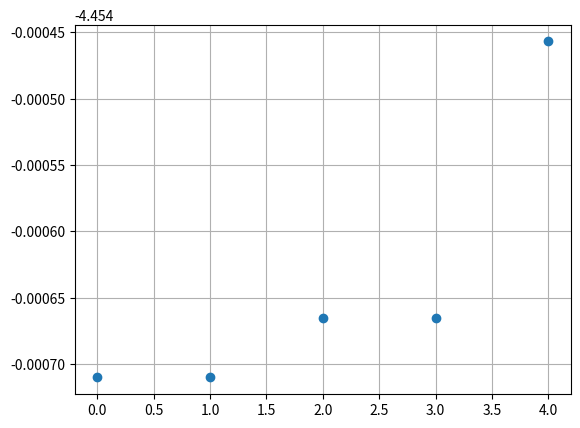

Source code (Python):
import numpy as np
import matplotlib.pyplot as plt
from scipy.integrate import quad
from scipy.linalg import eig
import sympy as sp

L = 15
N = 101  # 奇数であること
x_list = np.linspace(0, L, N)
dx = x_list[1] - x_list[0]

sigma = 12 / L
c = 1
U = 8.0
rho = 1.2
hr = 0.25
h = 0.4
rx = c * (hr - h)
b = c / 2
a = (hr - 0.5) * 2
J = 1 / 3 * sigma * (c / 2) ** 2 + rx ** 2 * sigma
EI = 85000
GIp = 16000

Mzz = np.zeros((N, N))
Mzt = np.zeros((N, N))
Mtz = np.zeros((N, N))
Mtt = np.zeros((N, N))

Czz = np.zeros((N, N))
Czt = np.zeros((N, N))
Ctz = np.zeros((N, N))
Ctt = np.zeros((N, N))

Kzz = np.zeros((N, N))
Kzt = np.zeros((N, N))
Ktz = np.zeros((N, N))
Ktt = np.zeros((N, N))

# 形状関数は二次バーなので全部同じの3*3
x = sp.Symbol('x')
Ni = (1 - x / dx) * (1 - x / (2 * dx))
Nj = 2 * x / dx * (1 - x / (2 * dx))
Nk = -x / (2 * dx) * (1 - x / dx)

NN = np.array([[quad(sp.lambdify(x, Ni * Ni), 0, 2 * dx)[0], quad(sp.lambdify(x, Ni * Nj), 0, 2 * dx)[0], quad(sp.lambdify(x, Ni * Nk), 0, 2 * dx)[0]],
               [quad(sp.lambdify(x, Nj * Ni), 0, 2 * dx)[0], quad(sp.lambdify(x, Nj * Nj), 0, 2 * dx)[0], quad(sp.lambdify(x, Nj * Nk), 0, 2 * dx)[0]],
               [quad(sp.lambdify(x, Nk * Ni), 0, 2 * dx)[0], quad(sp.lambdify(x, Nk * Nj), 0, 2 * dx)[0], quad(sp.lambdify(x, Nk * Nk), 0, 2 * dx)[0]]])
NN = np.array(NN, dtype=float)
print(NN)

NxNx = np.array([[quad(sp.lambdify(x, sp.diff(Ni) * sp.diff(Ni)), 0, 2 * dx)[0], quad(sp.lambdify(x, sp.diff(Ni) * sp.diff(Nj)), 0, 2 * dx)[0], quad(sp.lambdify(x, sp.diff(Ni) * sp.diff(Nk)), 0, 2 * dx)[0]],
                 [quad(sp.lambdify(x, sp.diff(Nj) * sp.diff(Ni)), 0, 2 * dx)[0], quad(sp.lambdify(x, sp.diff(Nj) * sp.diff(Nj)), 0, 2 * dx)[0], quad(sp.lambdify(x, sp.diff(Nj) * sp.diff(Nk)), 0, 2 * dx)[0]],
                 [quad(sp.lambdify(x, sp.diff(Nk) * sp.diff(Ni)), 0, 2 * dx)[0], quad(sp.lambdify(x, sp.diff(Nk) * sp.diff(Nj)), 0, 2 * dx)[0], quad(sp.lambdify(x, sp.diff(Nk) * sp.diff(Nk)), 0, 2 * dx)[0]]])
NxNx = np.array(NxNx, dtype=float)
print(NxNx)

NxxNxx = np.array([[quad(sp.lambdify(x, sp.diff(Ni, x, 2) * sp.diff(Ni, x, 2)), 0, 2 * dx)[0], quad(sp.lambdify(x, sp.diff(Ni, x, 2) * sp.diff(Nj, x, 2)), 0, 2 * dx)[0], quad(sp.lambdify(x, sp.diff(Ni, x, 2) * sp.diff(Nk, x, 2)), 0, 2 * dx)[0]],
                   [quad(sp.lambdify(x, sp.diff(Nj, x, 2) * sp.diff(Ni, x, 2)), 0, 2 * dx)[0], quad(sp.lambdify(x, sp.diff(Nj, x, 2) * sp.diff(Nj, x, 2)), 0, 2 * dx)[0], quad(sp.lambdify(x, sp.diff(Nj, x, 2) * sp.diff(Nk, x, 2)), 0, 2 * dx)[0]],
                   [quad(sp.lambdify(x, sp.diff(Nk, x, 2) * sp.diff(Ni, x, 2)), 0, 2 * dx)[0], quad(sp.lambdify(x, sp.diff(Nk, x, 2) * sp.diff(Nj, x, 2)), 0, 2 * dx)[0], quad(sp.lambdify(x, sp.diff(Nk, x, 2) * sp.diff(Nk, x, 2)), 0, 2 * dx)[0]]])
NxxNxx = np.array(NxxNxx, dtype=float)
print(NxxNxx)

print((sigma + np.pi * rho * b ** 2) * NN)
print(Mzz[0:3, 0:3])

for i in range(0, N - 2, 2):

    Mzz[i:i+3, i:i+3] += (sigma + np.pi * rho * b ** 2) * NN
    Mzt[i:i+3, i:i+3] += (-sigma * rx + np.pi * rho * b ** 3 * a) * NN
    Mtz[i:i+3, i:i+3] += (-sigma * rx + np.pi * rho * b ** 3 * a) * NN
    Mtt[i:i+3, i:i+3] += (J + np.pi * rho * b ** 4 * (1 / 8 + a ** 2)) * NN

    Czz[i:i+3, i:i+3] += 2 * np.pi * rho * U * b * NN
    Czt[i:i+3, i:i+3] += -(np.pi * rho * U * b ** 2 + 2 * np.pi * rho * U * b ** 2 * (0.5 - a)) * NN
    Ctz[i:i+3, i:i+3] += 2 * np.pi * rho * U * b ** 2 * (a + 0.5) * NN
    Ctt[i:i+3, i:i+3] += -2 * np.pi * rho * U * b ** 3 * (a + 0.5) * (0.5 - a) * NN

    Kzz[i:i+3, i:i+3] += EI * NxxNxx
    Kzt[i:i+3, i:i+3] += -2 * np.pi * rho * U ** 2 * b * NN
    Ktz[i:i+3, i:i+3] += 0 * NN
    Ktt[i:i+3, i:i+3] += (np.pi * rho * b ** 3 * U * (0.5 - a) - 2 * np.pi * rho * U ** 2 * b ** 2 * (a + 0.5)) * NN + GIp * NxNx

Mzz = Mzz[2:,2:]
Mzt = Mzt[2:,1:]
Mtz = Mtz[1:,2:]
Mtt = Mtt[1:,1:]

Kzz = Kzz[2:,2:]
Kzt = Kzt[2:,1:]
Ktz = Ktz[1:,2:]
Ktt = Ktt[1:,1:]

Czz = Czz[2:,2:]
Czt = Czt[2:,1:]
Ctz = Ctz[1:,2:]
Ctt = Ctt[1:,1:]

M = np.block([[Mzz, Mzt], [Mtz, Mtt]])
C = np.block([[Czz, Czt], [Ctz, Ctt]])
K = np.block([[Kzz, Kzt], [Ktz, Ktt]])

leftMatrix = np.block([[np.eye(2*N-3),np.zeros((2*N-3,2*N-3))],[np.zeros((2*N-3,2*N-3)),M]])
rightMatrix = np.block([[np.zeros((2*N-3,2*N-3)),np.eye(2*N-3)],[-K,-C]])


D,V = eig(a=rightMatrix,b=leftMatrix)


plt.figure(1)
plt.plot(np.real(D[0:5]),'o')
plt.grid()
plt.show()
